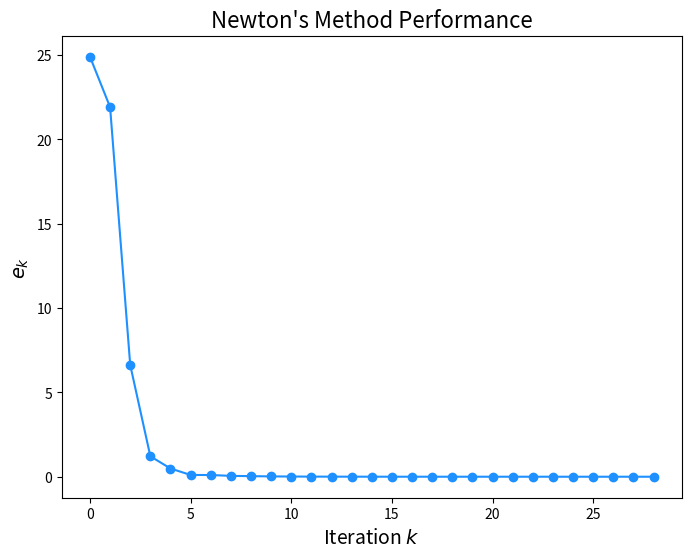

Write Python code to recreate this figure.
import matplotlib.pyplot as plt
import numpy as np
import math
from numpy.linalg import inv
from numpy.linalg import norm
import time

def driver():
    #THIS CODE IS FOR LINEARLY CONVERGENT NEWTON'S
    Nmax = 100
    x0 = np.array([1.0, -2.0, 2.0])
    tol = 1e-6

    start_time = time.perf_counter()
    [xstar, gval, ier,errors] = NewtonMethod(x0, tol, Nmax)
    end_time = time.perf_counter()
    print("The Newton method found the solution:", xstar)
    print("g evaluated at this point is:", gval)
    print("ier is:", ier)
    print("Time elapsed:", end_time-start_time)

    # Plotting log(error) vs. iterations
    iterations = range(len(errors))
    log_errors = np.log(errors)  # Compute log of errors
    convergence_order(errors[:-1],gval)
   
    plt.figure(figsize=(8, 6))
    plt.plot(iterations, errors, color = 'dodgerblue', marker='o')
    plt.xlabel('Iteration $k$', fontsize=14)
    plt.ylabel(r'$e_k$', fontsize=14)
    plt.title("Newton's Method Performance", fontsize=16)
    plt.show()

def evalF(x):
    F = np.zeros(3)
    F[0] = x[0] * np.exp(x[1]) - x[2]**2 + 1
    F[1] = x[1]**3 - 4*x[1] + x[0] - 1
    F[2] = x[0]**2 + x[2]**2 - 4*x[2] + 2
    return F



def evalJ(x):
    J = np.array([
        [1,np.exp(x[1]),-2*x[2]],
        [1,3*x[1]**2-4,0],
        [2*x[0],0,2*x[2]-4]
    ])
    return J

def evalf(x):
    F = evalF(x)
    return np.dot(F,F)

def evalg(x):
    F = evalF(x)
    g = F[0]**2 + F[1]**2 + F[2]**2
    return g

def eval_gradg(x):
    F = evalF(x)
    J = evalJ(x)
    return 2 * np.dot(J.T, F)

def eval_hessianf(x):
    F = evalF(x)
    J = evalJ(x)
    
    n = len(F)
    m = len(x)
    second_derivatives = np.zeros((m, m))
    for i in range(n):
        Fi_hessian = evalH(x)  # Hessian of each F_i
        second_derivatives += 2 * F[i] * Fi_hessian
    
    # Full Hessian
    return 2 * np.dot(J.T, J) + second_derivatives

def evalH(x):
    H = np.array([
        [0,np.exp(x[1]),-2],
        [0,6*x[1],0],
        [2,0,2]
    ])
    return H

def convergence_order(x,xstar):
    diff1 = np.abs(x[1::]-xstar)
    diff2 = np.abs(x[0:-1]-xstar)
    fit = np.polyfit(np.log(diff2.flatten()),np.log(diff1.flatten()),1)
    print('the order equation is')
    print('log(|p_{n+1}-p|) = log(lambda) + alpha*log(|p_n-p|) where')
    print('lambda = ', str(np.exp(fit[1])))
    print('alpha = ', str(fit[0]))

    return [fit,diff1,diff2]

###############################
### Newton's method

def NewtonMethod(x, tol, Nmax):
    errors = []
    for its in range(Nmax):
        gradf = eval_gradg(x)
        H = eval_hessianf(x)

        try:
            delta = -np.linalg.solve(H, gradf)
        except np.linalg.LinAlgError:
            print("Singular Hessian matrix")
            ier = 1
            return [x, evalf(x), ier, errors]
        
        # Update solution
        x = x + delta
        
        # Evaluate the function norm to check convergence
        
        gval = norm(gradf)
        errors.append(gval)
        if gval < tol:
            ier = 0
            return [x, gval, ier,errors]
    
    print('Max iterations exceeded')
    ier = 1
    return [x, evalg(x), ier,errors]

if __name__ == '__main__':
    driver()
